7-way image classification set "Data" from GitHub (max180643/Sawasdee-Tukwan); label vocabulary: Sunday, Monday, Tuesday, Wednesday, Thursday, Friday, Saturday.

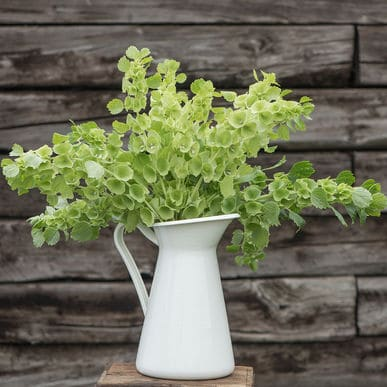
Label: Wednesday

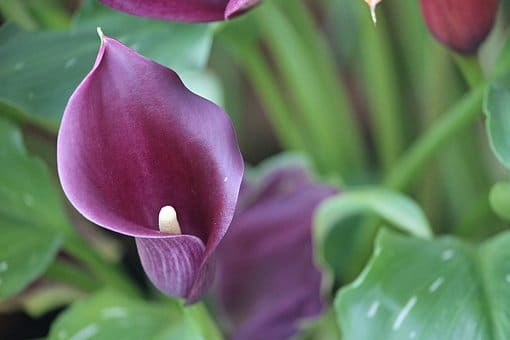
Label: Saturday

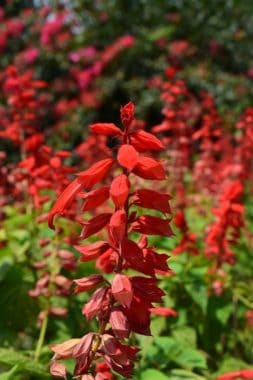
Label: Sunday

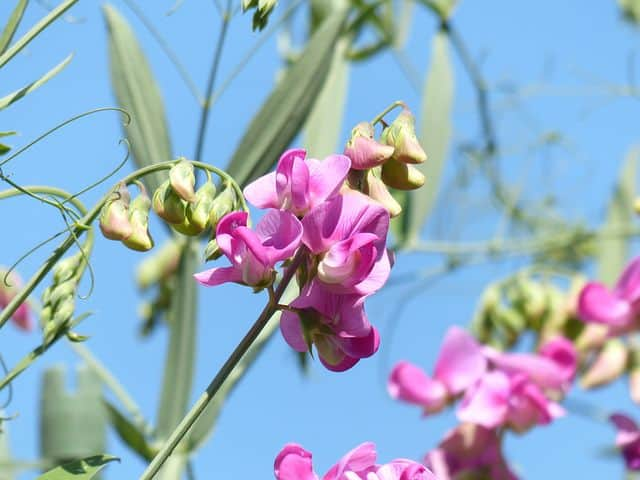
Label: Tuesday

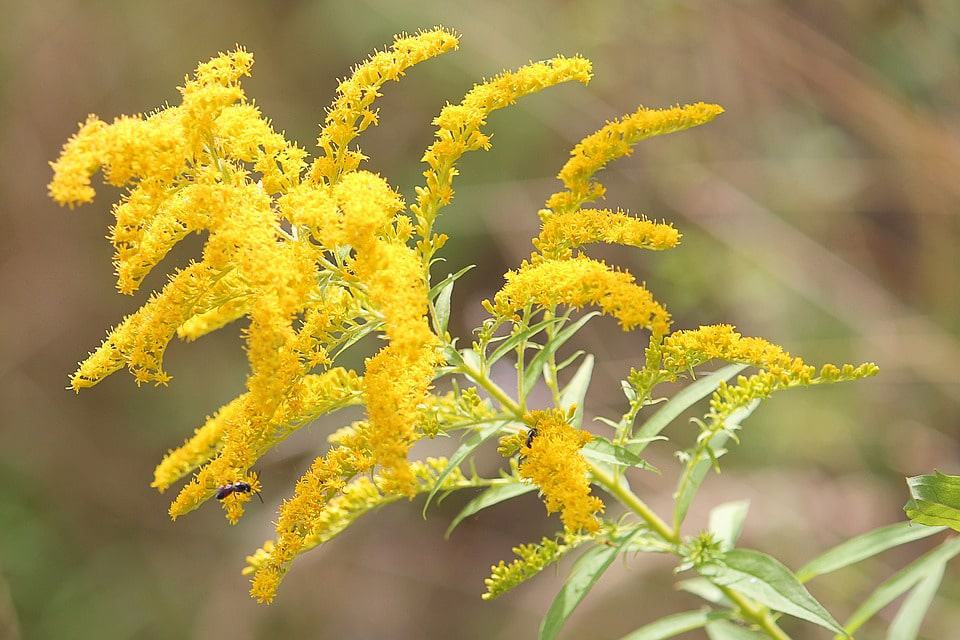
Label: Monday

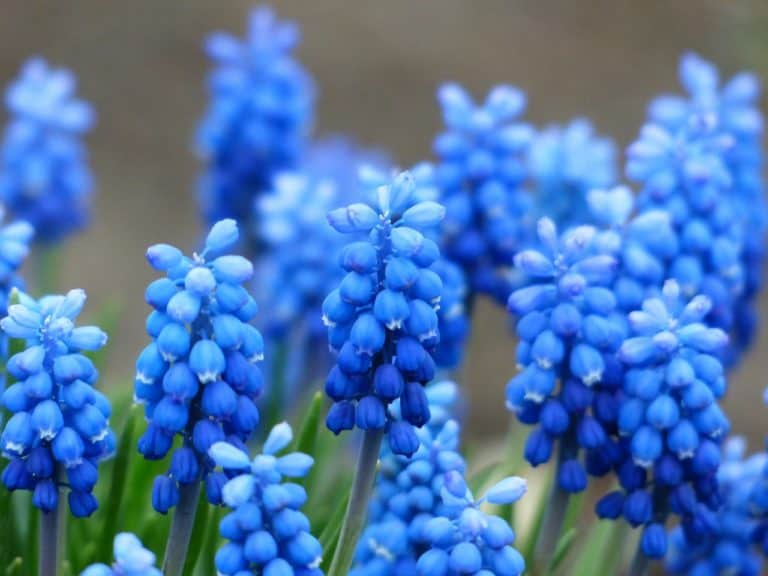
Label: Friday
